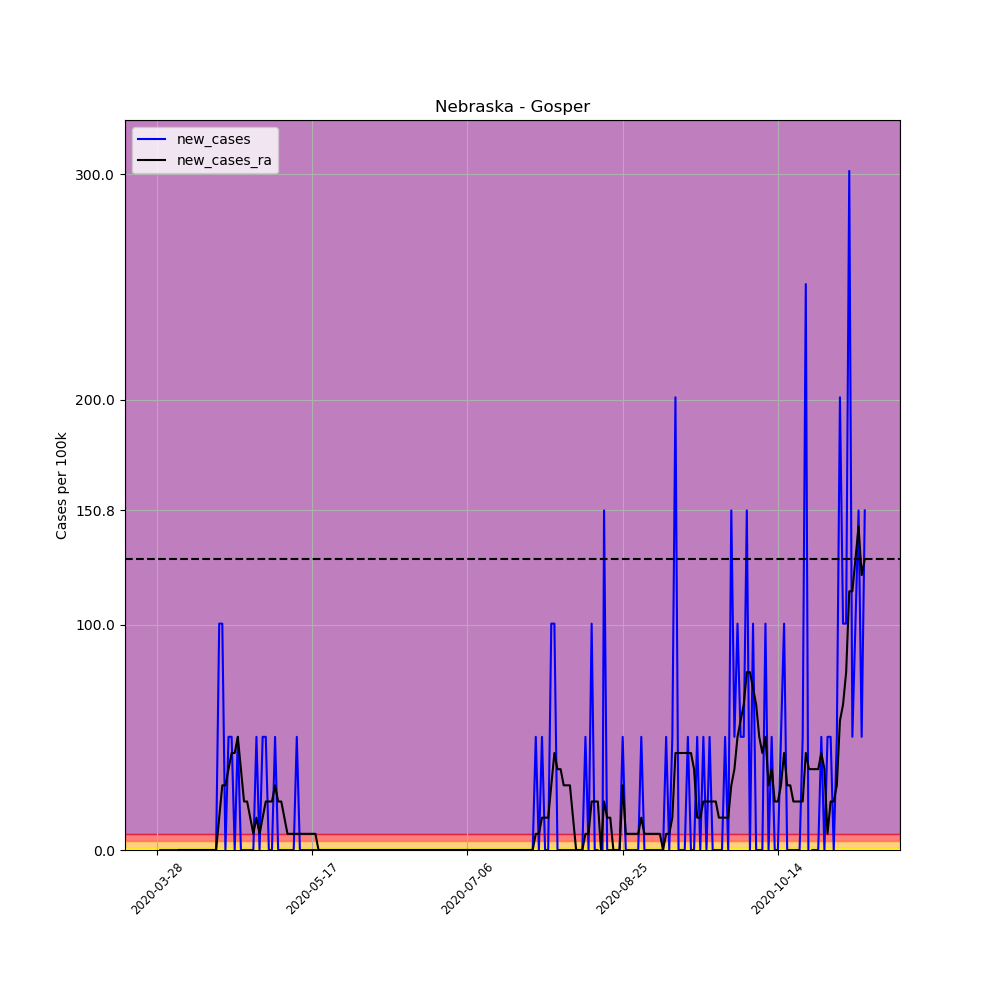

Values plotted in this chart, from the file beside it:
, date, county, state, fips, cases, deaths, COUNTY, STNAME, CTYNAME, POPESTIMATE2019, per_100k, per_100k_ra, new_cases, new_cases_ra
427732, 2020-03-28, Gosper, Nebraska, 31073, 1, 0, 73, Nebraska, Gosper, 1990, 50.25, , , 
427733, 2020-03-29, Gosper, Nebraska, 31073, 1, 0, 73, Nebraska, Gosper, 1990, 50.25, , 0.0, 
427734, 2020-03-30, Gosper, Nebraska, 31073, 1, 0, 73, Nebraska, Gosper, 1990, 50.25, , 0.0, 
427735, 2020-03-31, Gosper, Nebraska, 31073, 1, 0, 73, Nebraska, Gosper, 1990, 50.25, , 0.0, 
427736, 2020-04-01, Gosper, Nebraska, 31073, 1, 0, 73, Nebraska, Gosper, 1990, 50.25, , 0.0, 
427737, 2020-04-02, Gosper, Nebraska, 31073, 1, 0, 73, Nebraska, Gosper, 1990, 50.25, , 0.0, 
427738, 2020-04-03, Gosper, Nebraska, 31073, 1, 0, 73, Nebraska, Gosper, 1990, 50.25, 50.25, 0.0, 
427739, 2020-04-04, Gosper, Nebraska, 31073, 1, 0, 73, Nebraska, Gosper, 1990, 50.25, 50.25, 0.0, 0.0
427740, 2020-04-05, Gosper, Nebraska, 31073, 1, 0, 73, Nebraska, Gosper, 1990, 50.25, 50.25, 0.0, 0.0
427741, 2020-04-06, Gosper, Nebraska, 31073, 1, 0, 73, Nebraska, Gosper, 1990, 50.25, 50.25, 0.0, 0.0
427742, 2020-04-07, Gosper, Nebraska, 31073, 1, 0, 73, Nebraska, Gosper, 1990, 50.25, 50.25, 0.0, 0.0
427743, 2020-04-08, Gosper, Nebraska, 31073, 1, 0, 73, Nebraska, Gosper, 1990, 50.25, 50.25, 0.0, 0.0
427744, 2020-04-09, Gosper, Nebraska, 31073, 1, 0, 73, Nebraska, Gosper, 1990, 50.25, 50.25, 0.0, 0.0
427745, 2020-04-10, Gosper, Nebraska, 31073, 1, 0, 73, Nebraska, Gosper, 1990, 50.25, 50.25, 0.0, 0.0
427746, 2020-04-11, Gosper, Nebraska, 31073, 1, 0, 73, Nebraska, Gosper, 1990, 50.25, 50.25, 0.0, 0.0
427747, 2020-04-12, Gosper, Nebraska, 31073, 1, 0, 73, Nebraska, Gosper, 1990, 50.25, 50.25, 0.0, 0.0
427748, 2020-04-13, Gosper, Nebraska, 31073, 1, 0, 73, Nebraska, Gosper, 1990, 50.25, 50.25, 0.0, 0.0
427749, 2020-04-14, Gosper, Nebraska, 31073, 1, 0, 73, Nebraska, Gosper, 1990, 50.25, 50.25, 0.0, 0.0
427750, 2020-04-15, Gosper, Nebraska, 31073, 1, 0, 73, Nebraska, Gosper, 1990, 50.25, 50.25, 0.0, 0.0
427751, 2020-04-16, Gosper, Nebraska, 31073, 1, 0, 73, Nebraska, Gosper, 1990, 50.25, 50.25, 0.0, 0.0
427752, 2020-04-17, Gosper, Nebraska, 31073, 3, 0, 73, Nebraska, Gosper, 1990, 150.8, 64.61, 100.5, 14.36
427753, 2020-04-18, Gosper, Nebraska, 31073, 5, 0, 73, Nebraska, Gosper, 1990, 251.3, 93.32, 100.5, 28.72
427754, 2020-04-19, Gosper, Nebraska, 31073, 5, 0, 73, Nebraska, Gosper, 1990, 251.3, 122, 0.0, 28.72
427755, 2020-04-20, Gosper, Nebraska, 31073, 6, 0, 73, Nebraska, Gosper, 1990, 301.5, 157.9, 50.25, 35.89
427756, 2020-04-21, Gosper, Nebraska, 31073, 7, 0, 73, Nebraska, Gosper, 1990, 351.8, 201, 50.25, 43.07
427757, 2020-04-22, Gosper, Nebraska, 31073, 7, 0, 73, Nebraska, Gosper, 1990, 351.8, 244.1, 0.0, 43.07
427758, 2020-04-23, Gosper, Nebraska, 31073, 8, 0, 73, Nebraska, Gosper, 1990, 402, 294.3, 50.25, 50.25
427759, 2020-04-24, Gosper, Nebraska, 31073, 8, 0, 73, Nebraska, Gosper, 1990, 402, 330.2, 0.0, 35.89
427760, 2020-04-25, Gosper, Nebraska, 31073, 8, 0, 73, Nebraska, Gosper, 1990, 402, 351.8, 0.0, 21.54
427761, 2020-04-26, Gosper, Nebraska, 31073, 8, 0, 73, Nebraska, Gosper, 1990, 402, 373.3, 0.0, 21.54
427762, 2020-04-27, Gosper, Nebraska, 31073, 8, 0, 73, Nebraska, Gosper, 1990, 402, 387.7, 0.0, 14.36
427763, 2020-04-28, Gosper, Nebraska, 31073, 8, 0, 73, Nebraska, Gosper, 1990, 402, 394.8, 0.0, 7.179
427764, 2020-04-29, Gosper, Nebraska, 31073, 9, 0, 73, Nebraska, Gosper, 1990, 452.3, 409.2, 50.25, 14.36
427765, 2020-04-30, Gosper, Nebraska, 31073, 9, 0, 73, Nebraska, Gosper, 1990, 452.3, 416.4, 0.0, 7.179
427766, 2020-05-01, Gosper, Nebraska, 31073, 10, 0, 73, Nebraska, Gosper, 1990, 502.5, 430.7, 50.25, 14.36
427767, 2020-05-02, Gosper, Nebraska, 31073, 11, 0, 73, Nebraska, Gosper, 1990, 552.8, 452.3, 50.25, 21.54
427768, 2020-05-03, Gosper, Nebraska, 31073, 11, 0, 73, Nebraska, Gosper, 1990, 552.8, 473.8, 0.0, 21.54
427769, 2020-05-04, Gosper, Nebraska, 31073, 11, 0, 73, Nebraska, Gosper, 1990, 552.8, 495.3, 0.0, 21.54
427770, 2020-05-05, Gosper, Nebraska, 31073, 12, 0, 73, Nebraska, Gosper, 1990, 603, 524, 50.25, 28.72
427771, 2020-05-06, Gosper, Nebraska, 31073, 12, 0, 73, Nebraska, Gosper, 1990, 603, 545.6, 0.0, 21.54
427772, 2020-05-07, Gosper, Nebraska, 31073, 12, 0, 73, Nebraska, Gosper, 1990, 603, 567.1, 0.0, 21.54
427773, 2020-05-08, Gosper, Nebraska, 31073, 12, 0, 73, Nebraska, Gosper, 1990, 603, 581.5, 0.0, 14.36
427774, 2020-05-09, Gosper, Nebraska, 31073, 12, 0, 73, Nebraska, Gosper, 1990, 603, 588.7, 0.0, 7.179
427775, 2020-05-10, Gosper, Nebraska, 31073, 12, 0, 73, Nebraska, Gosper, 1990, 603, 595.8, 0.0, 7.179
427776, 2020-05-11, Gosper, Nebraska, 31073, 12, 0, 73, Nebraska, Gosper, 1990, 603, 603, 0.0, 7.179
427777, 2020-05-12, Gosper, Nebraska, 31073, 13, 0, 73, Nebraska, Gosper, 1990, 653.3, 610.2, 50.25, 7.179
427778, 2020-05-13, Gosper, Nebraska, 31073, 13, 0, 73, Nebraska, Gosper, 1990, 653.3, 617.4, 0.0, 7.179
427779, 2020-05-14, Gosper, Nebraska, 31073, 13, 0, 73, Nebraska, Gosper, 1990, 653.3, 624.6, 0.0, 7.179
427780, 2020-05-15, Gosper, Nebraska, 31073, 13, 0, 73, Nebraska, Gosper, 1990, 653.3, 631.7, 0.0, 7.179
427781, 2020-05-16, Gosper, Nebraska, 31073, 13, 0, 73, Nebraska, Gosper, 1990, 653.3, 638.9, 0.0, 7.179
427782, 2020-05-17, Gosper, Nebraska, 31073, 13, 0, 73, Nebraska, Gosper, 1990, 653.3, 646.1, 0.0, 7.179
427783, 2020-05-18, Gosper, Nebraska, 31073, 13, 0, 73, Nebraska, Gosper, 1990, 653.3, 653.3, 0.0, 7.179
427784, 2020-05-19, Gosper, Nebraska, 31073, 13, 0, 73, Nebraska, Gosper, 1990, 653.3, 653.3, 0.0, 0.0
427785, 2020-05-20, Gosper, Nebraska, 31073, 13, 0, 73, Nebraska, Gosper, 1990, 653.3, 653.3, 0.0, 0.0
427786, 2020-05-21, Gosper, Nebraska, 31073, 13, 0, 73, Nebraska, Gosper, 1990, 653.3, 653.3, 0.0, 0.0
427787, 2020-05-22, Gosper, Nebraska, 31073, 13, 0, 73, Nebraska, Gosper, 1990, 653.3, 653.3, 0.0, 0.0
427788, 2020-05-23, Gosper, Nebraska, 31073, 13, 0, 73, Nebraska, Gosper, 1990, 653.3, 653.3, 0.0, 0.0
427789, 2020-05-24, Gosper, Nebraska, 31073, 13, 0, 73, Nebraska, Gosper, 1990, 653.3, 653.3, 0.0, 0.0
427790, 2020-05-25, Gosper, Nebraska, 31073, 13, 0, 73, Nebraska, Gosper, 1990, 653.3, 653.3, 0.0, 0.0
427791, 2020-05-26, Gosper, Nebraska, 31073, 13, 0, 73, Nebraska, Gosper, 1990, 653.3, 653.3, 0.0, 0.0
... 169 more rows
